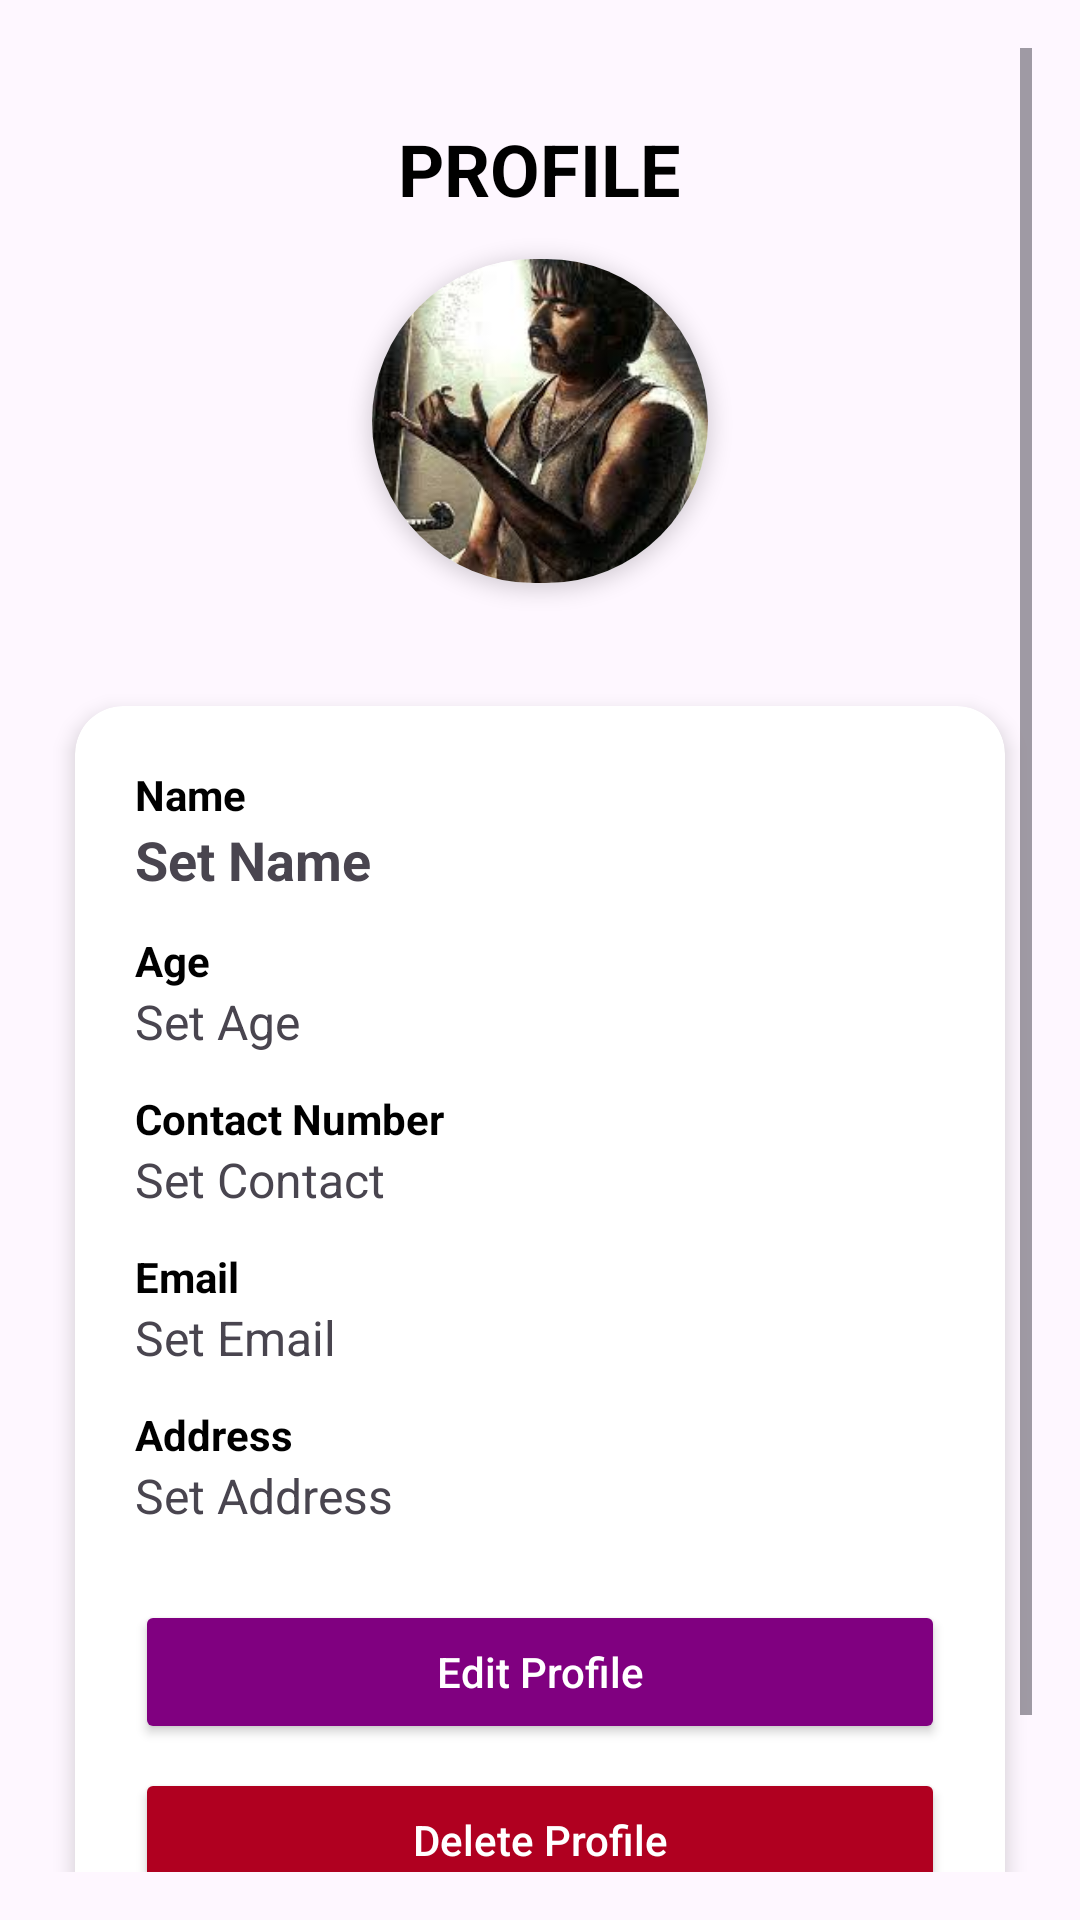

Produce the Android XML layout that renders to this screen, including the resource entries it uses.
<!-- AndroidManifest.xml: application theme Theme.Renergify -->
<!-- res/layout/fragment_profile.xml -->
<?xml version="1.0" encoding="utf-8"?>
<FrameLayout xmlns:android="http://schemas.android.com/apk/res/android"
    xmlns:tools="http://schemas.android.com/tools"
    xmlns:app="http://schemas.android.com/apk/res-auto"
    android:layout_width="match_parent"
    android:layout_height="match_parent"
    tools:context=".ProfileFragment"
    android:background="@color/purple">

    <ScrollView
        android:layout_width="match_parent"
        android:layout_height="match_parent"
        android:padding="16dp">

        <LinearLayout
            android:orientation="vertical"
            android:layout_width="match_parent"
            android:layout_height="wrap_content"
            android:gravity="center_horizontal">

            <TextView
                android:id="@+id/header"
                android:layout_width="wrap_content"
                android:layout_height="wrap_content"
                android:text="PROFILE"
                android:textSize="24sp"
                android:textStyle="bold"
                android:textColor="@color/black"
                android:layout_marginTop="24dp"
                android:layout_marginBottom="8dp" />

            
            <androidx.cardview.widget.CardView
                android:layout_width="120dp"
                android:layout_height="120dp"
                android:layout_marginBottom="16dp"
                app:cardCornerRadius="60dp"
                app:cardElevation="4dp"
                app:cardPreventCornerOverlap="false"
                app:cardUseCompatPadding="true">

                <ImageView
                    android:id="@+id/profileImage"
                    android:layout_width="match_parent"
                    android:layout_height="match_parent"
                    android:scaleType="centerCrop"
                    android:src="@drawable/leodas" />
            </androidx.cardview.widget.CardView>

            
            <androidx.cardview.widget.CardView
                android:layout_width="match_parent"
                android:layout_height="wrap_content"
                android:layout_marginTop="8dp"
                android:layout_marginBottom="24dp"
                app:cardCornerRadius="16dp"
                app:cardElevation="4dp"
                app:cardUseCompatPadding="true">

                <LinearLayout
                    android:layout_width="match_parent"
                    android:layout_height="wrap_content"
                    android:orientation="vertical"
                    android:padding="20dp">

                    
                    <TextView
                        android:layout_width="match_parent"
                        android:layout_height="wrap_content"
                        android:text="Name"
                        android:textColor="#000000"
                        android:textSize="14sp"
                        android:textStyle="bold" />

                    <TextView
                        android:id="@+id/nameText"
                        android:layout_width="match_parent"
                        android:layout_height="wrap_content"
                        android:text="Set Name"
                        android:textSize="18sp"
                        android:textStyle="bold"
                        android:layout_marginBottom="12dp" />

                    
                    <TextView
                        android:layout_width="match_parent"
                        android:layout_height="wrap_content"
                        android:text="Age"
                        android:textColor="#000000"
                        android:textSize="14sp"
                        android:textStyle="bold" />

                    <TextView
                        android:id="@+id/ageText"
                        android:layout_width="match_parent"
                        android:layout_height="wrap_content"
                        android:text="Set Age"
                        android:textSize="16sp"
                        android:layout_marginBottom="12dp" />

                    
                    <TextView
                        android:layout_width="match_parent"
                        android:layout_height="wrap_content"
                        android:text="Contact Number"
                        android:textColor="#000000"
                        android:textSize="14sp"
                        android:textStyle="bold" />

                    <TextView
                        android:id="@+id/contactText"
                        android:layout_width="match_parent"
                        android:layout_height="wrap_content"
                        android:text="Set Contact"
                        android:textSize="16sp"
                        android:layout_marginBottom="12dp" />

                    
                    <TextView
                        android:layout_width="match_parent"
                        android:layout_height="wrap_content"
                        android:text="Email"
                        android:textColor="#000000"
                        android:textSize="14sp"
                        android:textStyle="bold" />

                    <TextView
                        android:id="@+id/emailText"
                        android:layout_width="match_parent"
                        android:layout_height="wrap_content"
                        android:text="Set Email"
                        android:textSize="16sp"
                        android:layout_marginBottom="12dp" />

                    
                    <TextView
                        android:layout_width="match_parent"
                        android:layout_height="wrap_content"
                        android:text="Address"
                        android:textColor="#000000"
                        android:textSize="14sp"
                        android:textStyle="bold" />

                    <TextView
                        android:id="@+id/addressText"
                        android:layout_width="match_parent"
                        android:layout_height="wrap_content"
                        android:text="Set Address"
                        android:textSize="16sp"
                        android:layout_marginBottom="16dp" />

                    
                    <Button
                        android:id="@+id/editProfileButton"
                        android:layout_width="match_parent"
                        android:layout_height="wrap_content"
                        android:text="Edit Profile"
                        android:textAllCaps="false"
                        android:backgroundTint="#800080"
                        android:textColor="#FFFFFF"
                        android:layout_marginTop="8dp"
                        android:layout_marginBottom="4dp"
                        android:padding="12dp" />

                    
                    <Button
                        android:id="@+id/deleteProfileButton"
                        android:layout_width="match_parent"
                        android:layout_height="wrap_content"
                        android:text="Delete Profile"
                        android:textAllCaps="false"
                        android:backgroundTint="#B00020"
                        android:textColor="#FFFFFF"
                        android:layout_marginTop="4dp"
                        android:layout_marginBottom="8dp"
                        android:padding="12dp" />

                </LinearLayout>
            </androidx.cardview.widget.CardView>
        </LinearLayout>
    </ScrollView>
</FrameLayout>
<!-- resources referenced by this layout -->
<resources>
  <!-- drawable leodas: jpg bitmap (drawable, 10882 bytes) -->
  <style name="Theme.Renergify" parent="Base.Theme.Renergify" />
  <style name="Base.Theme.Renergify" parent="Theme.Material3.DayNight.NoActionBar">
          <item name="colorPrimary">@color/purple</item>
          <item name="colorPrimaryVariant">@color/purple</item>
      </style>
  <!-- not gathered from this repository: default colours our renderer supplied (Android Studio template values) -->
  <color name="black">#FF000000</color>
</resources>
